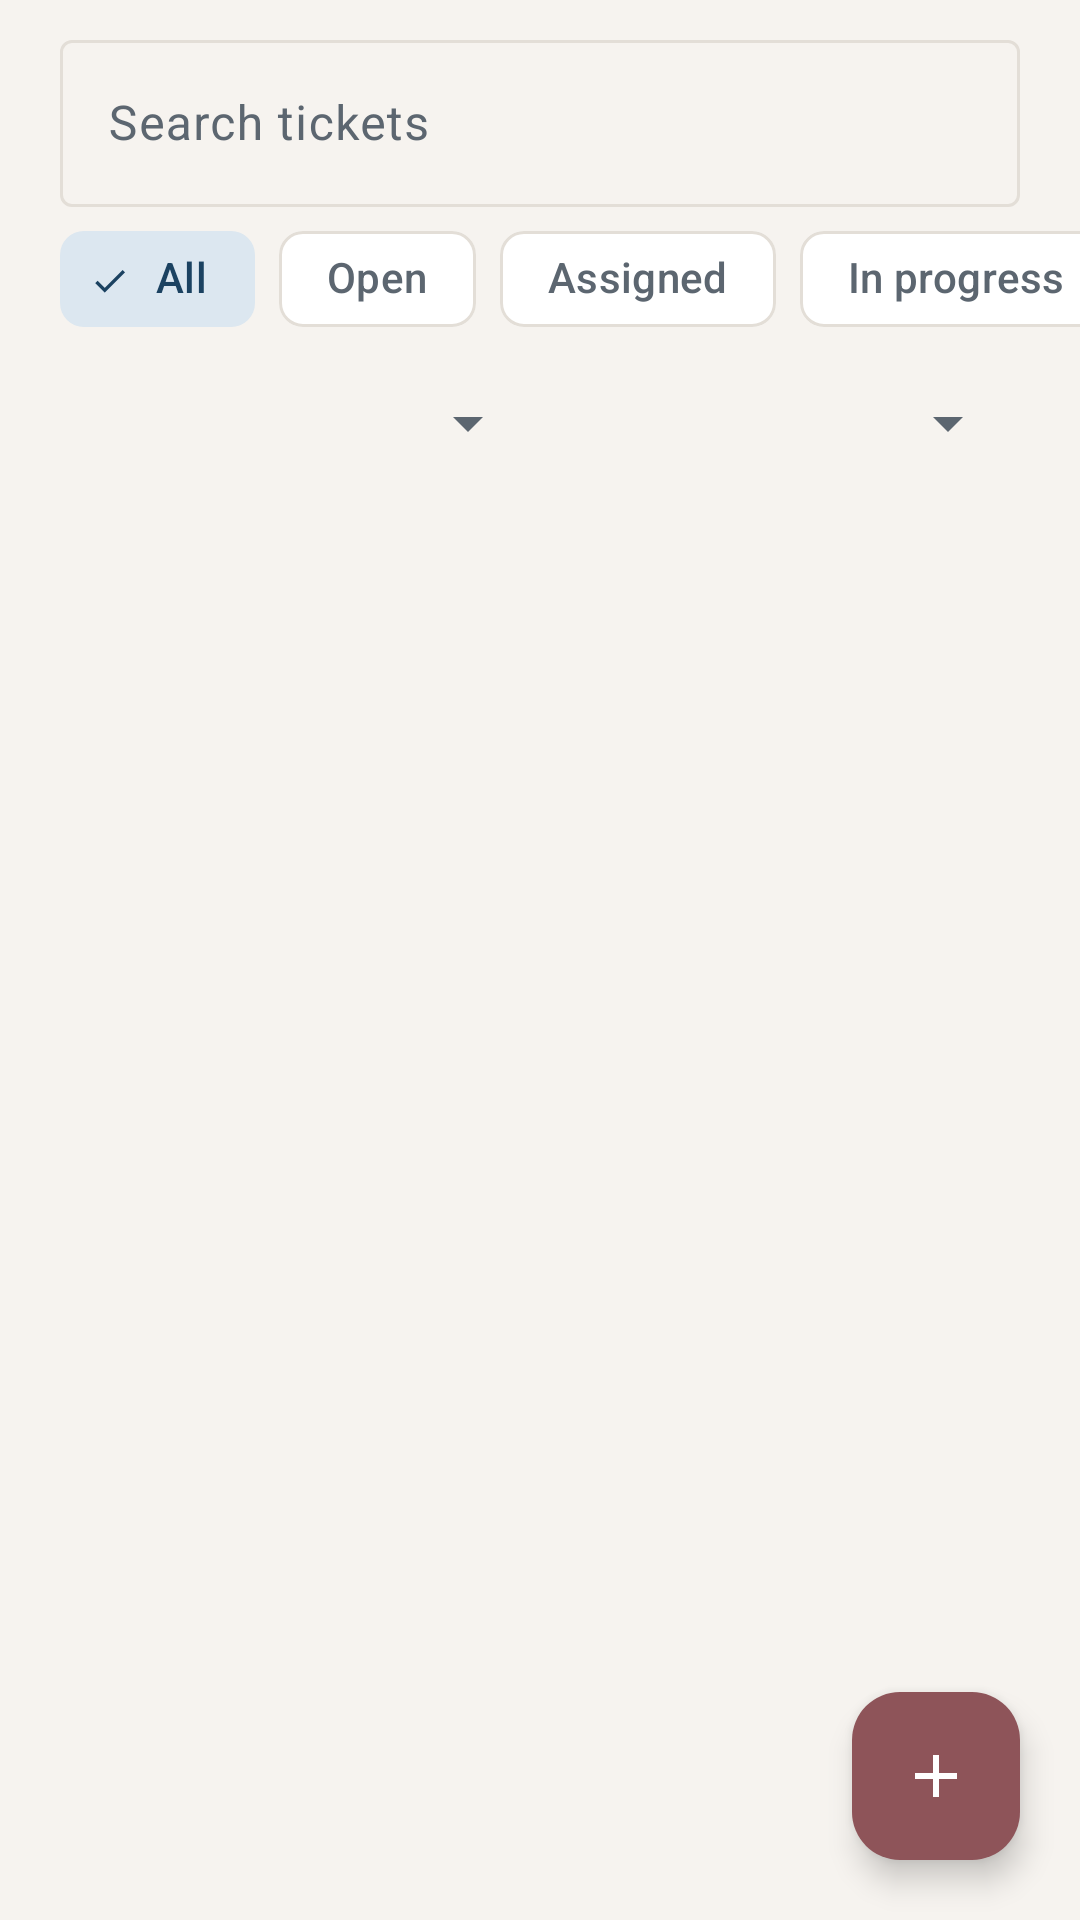

The Android layout XML behind this screen, and the referenced resources:
<!-- AndroidManifest.xml: application theme Theme.FixIT -->
<!-- res/layout/fragment_tickets.xml -->
<?xml version="1.0" encoding="utf-8"?>
<FrameLayout xmlns:android="http://schemas.android.com/apk/res/android"
    xmlns:app="http://schemas.android.com/apk/res-auto"
    android:layout_width="match_parent"
    android:layout_height="match_parent">

    <LinearLayout
        android:layout_width="match_parent"
        android:layout_height="match_parent"
        android:orientation="vertical">

        <com.google.android.material.textfield.TextInputLayout
            android:layout_width="match_parent"
            android:layout_height="wrap_content"
            android:layout_marginStart="@dimen/screen_padding"
            android:layout_marginTop="@dimen/space_s"
            android:layout_marginEnd="@dimen/screen_padding"
            android:hint="@string/hint_search_tickets">

            <com.google.android.material.textfield.TextInputEditText
                android:id="@+id/etSearch"
                android:layout_width="match_parent"
                android:layout_height="wrap_content"
                android:inputType="text"
                android:maxLines="1" />
        </com.google.android.material.textfield.TextInputLayout>

        <HorizontalScrollView
            android:layout_width="match_parent"
            android:layout_height="wrap_content"
            android:clipToPadding="false"
            android:paddingStart="@dimen/screen_padding"
            android:paddingEnd="@dimen/screen_padding"
            android:scrollbars="none">

            <com.google.android.material.chip.ChipGroup
                android:id="@+id/chipGroupStatus"
                android:layout_width="wrap_content"
                android:layout_height="wrap_content"
                app:selectionRequired="true"
                app:singleLine="true"
                app:singleSelection="true">

                <com.google.android.material.chip.Chip
                    android:id="@+id/chipAll"
                    style="@style/Widget.FixIT.FilterChip"
                    android:layout_width="wrap_content"
                    android:layout_height="wrap_content"
                    android:checked="true"
                    android:text="@string/filter_all" />

                <com.google.android.material.chip.Chip
                    android:id="@+id/chipOpen"
                    style="@style/Widget.FixIT.FilterChip"
                    android:layout_width="wrap_content"
                    android:layout_height="wrap_content"
                    android:text="@string/status_open" />

                <com.google.android.material.chip.Chip
                    android:id="@+id/chipAssigned"
                    style="@style/Widget.FixIT.FilterChip"
                    android:layout_width="wrap_content"
                    android:layout_height="wrap_content"
                    android:text="@string/status_assigned" />

                <com.google.android.material.chip.Chip
                    android:id="@+id/chipProgress"
                    style="@style/Widget.FixIT.FilterChip"
                    android:layout_width="wrap_content"
                    android:layout_height="wrap_content"
                    android:text="@string/status_in_progress" />

                <com.google.android.material.chip.Chip
                    android:id="@+id/chipWaiting"
                    style="@style/Widget.FixIT.FilterChip"
                    android:layout_width="wrap_content"
                    android:layout_height="wrap_content"
                    android:text="@string/status_waiting" />

                <com.google.android.material.chip.Chip
                    android:id="@+id/chipResolved"
                    style="@style/Widget.FixIT.FilterChip"
                    android:layout_width="wrap_content"
                    android:layout_height="wrap_content"
                    android:text="@string/status_resolved" />

                <com.google.android.material.chip.Chip
                    android:id="@+id/chipClosed"
                    style="@style/Widget.FixIT.FilterChip"
                    android:layout_width="wrap_content"
                    android:layout_height="wrap_content"
                    android:text="@string/status_closed" />

                <com.google.android.material.chip.Chip
                    android:id="@+id/chipCancelled"
                    style="@style/Widget.FixIT.FilterChip"
                    android:layout_width="wrap_content"
                    android:layout_height="wrap_content"
                    android:text="@string/status_cancelled" />
            </com.google.android.material.chip.ChipGroup>
        </HorizontalScrollView>

        <LinearLayout
            android:layout_width="match_parent"
            android:layout_height="wrap_content"
            android:orientation="horizontal"
            android:paddingStart="@dimen/screen_padding"
            android:paddingEnd="@dimen/screen_padding">

            <Spinner
                android:id="@+id/spPriorityFilter"
                android:layout_width="0dp"
                android:layout_height="@dimen/touch_min"
                android:layout_weight="1"
                android:contentDescription="@string/cd_priority_filter" />

            <Spinner
                android:id="@+id/spSort"
                android:layout_width="0dp"
                android:layout_height="@dimen/touch_min"
                android:layout_weight="1"
                android:contentDescription="@string/cd_sort" />
        </LinearLayout>

        <FrameLayout
            android:layout_width="match_parent"
            android:layout_height="0dp"
            android:layout_weight="1">

            <ListView
                android:id="@+id/listTickets"
                android:layout_width="match_parent"
                android:layout_height="match_parent"
                android:clipToPadding="false"
                android:divider="@null"
                android:dividerHeight="@dimen/zero"
                android:paddingBottom="@dimen/list_bottom_space" />

            <include
                android:id="@+id/emptyState"
                layout="@layout/layout_empty_state"
                android:layout_width="match_parent"
                android:layout_height="wrap_content"
                android:layout_gravity="center"
                android:visibility="gone" />
        </FrameLayout>
    </LinearLayout>

    <com.google.android.material.floatingactionbutton.FloatingActionButton
        android:id="@+id/fabNewTicket"
        android:layout_width="wrap_content"
        android:layout_height="wrap_content"
        android:layout_gravity="bottom|end"
        android:layout_margin="@dimen/screen_padding"
        android:contentDescription="@string/action_new_ticket"
        app:backgroundTint="@color/accent"
        app:srcCompat="@drawable/ic_add"
        app:tint="@color/on_accent" />
</FrameLayout>
<!-- res/layout/layout_empty_state.xml (included above) -->
<?xml version="1.0" encoding="utf-8"?>
<LinearLayout xmlns:android="http://schemas.android.com/apk/res/android"
    android:layout_width="match_parent"
    android:layout_height="wrap_content"
    android:gravity="center_horizontal"
    android:orientation="vertical"
    android:padding="@dimen/space_l">

    <ImageView
        android:layout_width="@dimen/empty_icon"
        android:layout_height="@dimen/empty_icon"
        android:importantForAccessibility="no"
        android:src="@drawable/ic_empty"
        android:tint="@color/ink_secondary" />

    <TextView
        android:id="@+id/tvEmptyTitle"
        android:layout_width="wrap_content"
        android:layout_height="wrap_content"
        android:layout_marginTop="@dimen/space_s"
        android:textAppearance="@style/TextAppearance.FixIT.Title" />

    <TextView
        android:id="@+id/tvEmptyText"
        android:layout_width="wrap_content"
        android:layout_height="wrap_content"
        android:layout_marginTop="@dimen/space_xs"
        android:gravity="center"
        android:textAppearance="@style/TextAppearance.FixIT.BodySecondary" />
</LinearLayout>
<!-- resources referenced by this layout -->
<resources>
  <color name="accent">#8E5459</color>
  <color name="ink_secondary">#5C6670</color>
  <color name="on_accent">#FFFFFF</color>
  <dimen name="empty_icon">64dp</dimen>
  <dimen name="list_bottom_space">88dp</dimen>
  <dimen name="screen_padding">20dp</dimen>
  <dimen name="space_l">24dp</dimen>
  <dimen name="space_s">8dp</dimen>
  <dimen name="space_xs">4dp</dimen>
  <dimen name="touch_min">48dp</dimen>
  <dimen name="zero">0dp</dimen>
  <!-- drawable ic_add (drawable) -->
  <?xml version="1.0" encoding="utf-8"?>
  <vector xmlns:android="http://schemas.android.com/apk/res/android"
      android:width="24dp" android:height="24dp" android:viewportWidth="24" android:viewportHeight="24"
      android:tint="?attr/colorControlNormal">
      <path android:fillColor="@color/white" android:fillType="evenOdd" android:pathData="M19,13h-6v6h-2v-6H5v-2h6V5h2v6h6v2z" />
  </vector>
  <!-- drawable ic_empty (drawable) -->
  <?xml version="1.0" encoding="utf-8"?>
  <vector xmlns:android="http://schemas.android.com/apk/res/android"
      android:width="24dp" android:height="24dp" android:viewportWidth="24" android:viewportHeight="24"
      android:tint="?attr/colorControlNormal">
      <path android:fillColor="@color/white" android:fillType="evenOdd" android:pathData="M19,3H4.99c-1.11,0 -1.98,0.89 -1.98,2L3,19c0,1.1 0.88,2 1.99,2H19c1.1,0 2,-0.9 2,-2V5c0,-1.11 -0.9,-2 -2,-2zM19,15h-4c0,1.66 -1.35,3 -3,3s-3,-1.34 -3,-3H4.99V5H19v10z" />
  </vector>
  <string name="action_new_ticket">New ticket</string>
  <string name="cd_priority_filter">Filter by priority</string>
  <string name="cd_sort">Sort order</string>
  <string name="filter_all">All</string>
  <string name="hint_search_tickets">Search tickets</string>
  <string name="status_assigned">Assigned</string>
  <string name="status_cancelled">Cancelled</string>
  <string name="status_closed">Closed</string>
  <string name="status_in_progress">In progress</string>
  <string name="status_open">Open</string>
  <string name="status_resolved">Resolved</string>
  <string name="status_waiting">Waiting for user</string>
  <style name="TextAppearance.FixIT.BodySecondary" parent="@android:style/TextAppearance">
          <item name="android:textSize">@dimen/text_body</item>
          <item name="android:textColor">@color/ink_secondary</item>
          <item name="android:fontFamily">sans-serif</item>
      </style>
  <style name="TextAppearance.FixIT.Title" parent="@android:style/TextAppearance">
          <item name="android:textSize">@dimen/text_title</item>
          <item name="android:textStyle">bold</item>
          <item name="android:textColor">@color/ink</item>
          <item name="android:fontFamily">sans-serif</item>
      </style>
  <style name="Widget.FixIT.FilterChip" parent="Widget.Material3.Chip.Filter">
          <item name="android:textSize">@dimen/text_body</item>
      </style>
  <color name="white">#FFFFFF</color>
  <dimen name="text_body">14sp</dimen>
  <dimen name="text_title">16sp</dimen>
  <color name="ink">#1E2A32</color>
  <color name="primary">#25577E</color>
  <color name="on_primary">#FFFFFF</color>
  <color name="primary_container">#DCE7F0</color>
  <color name="primary_dark">#1B4261</color>
  <color name="card">#FFFFFF</color>
  <color name="border">#E3DED7</color>
  <color name="danger">#A63232</color>
  <color name="background">#F6F3EF</color>
</resources>
